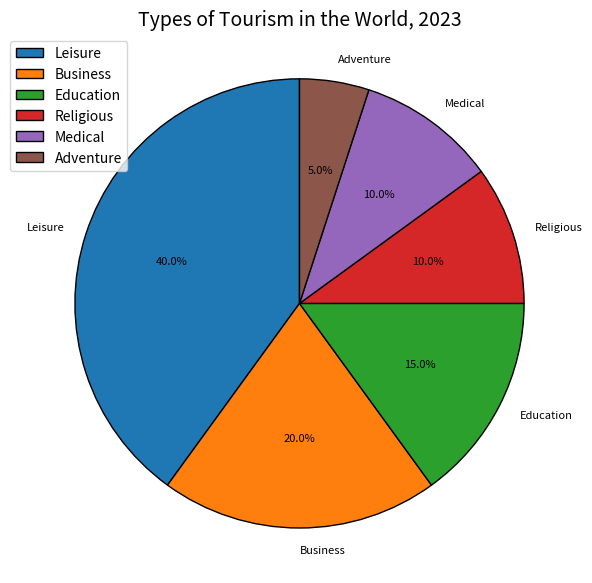

Reproduce this figure in Python. (Note: this script raises an exception after producing the figure.)


import matplotlib.pyplot as plt
import numpy as np

plt.figure(figsize=(6, 6))
types = ['Leisure','Business','Education','Religious','Medical','Adventure']
percentage = [40, 20, 15, 10, 10, 5]

plt.pie(percentage, labels=types, autopct='%1.1f%%', textprops={'fontsize': 8},
        wedgeprops = {'linewidth': 1, 'edgecolor': 'black'}, startangle=90)
plt.title("Types of Tourism in the World, 2023", fontsize=14)
plt.axis('equal')
plt.legend(loc='upper left', bbox_to_anchor=(-0.1, 1))
plt.tight_layout()
plt.xticks([])
plt.savefig("pie chart/png/142.png")
plt.clf()
